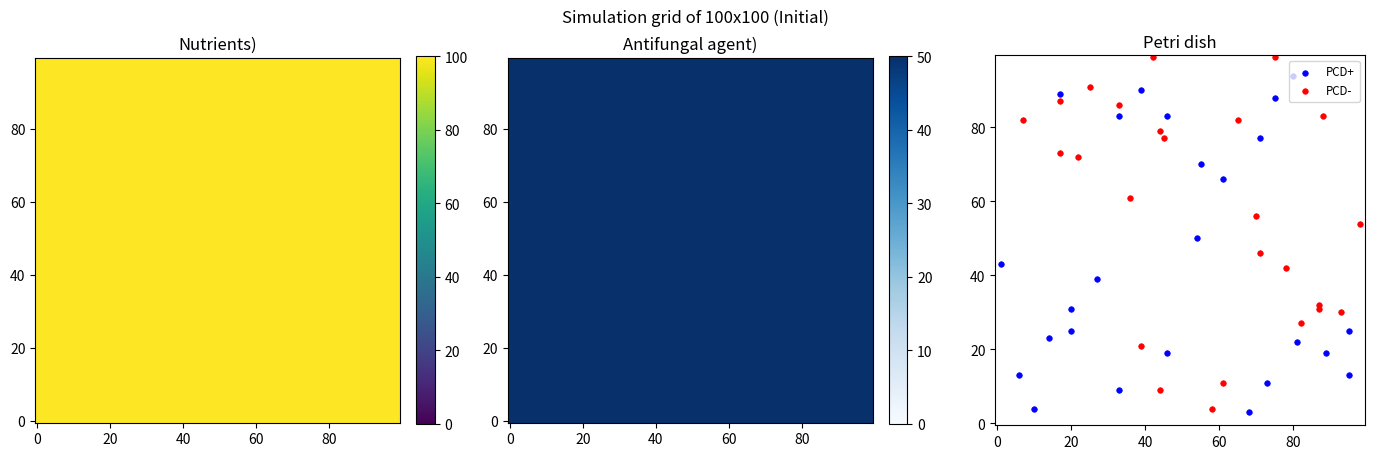

Here is the Python script that generated this plot:
import numpy as np
import matplotlib.pyplot as plt
from scipy.ndimage import convolve
import random
from matplotlib.patches import Patch

#parameters
# Total physical size = 500μm x 500μm.
# 1 px = 5μm such that a cell takes up 1 px (100*100 grid)
GRID_SIZE = 100
TIME_STEP_DT = 1.0     # 1 hour per time step
SIMULATION_STEPS = 50

INITIAL_CELLS = 50
INIT_PCD_PLUS_FRACTION = 0.50

INIT_NUTRIENT_LEVEL = 100.0
INIT_ANTIFUNGAL_LEVEL = 50.0
DIFFUSION_NUTRIENT = 0.2       # D_n (Must be <= 0.25 for stability)
DIFFUSION_ANTIFUNGAL = 0.1    # D_f

# agents (the two genotpes are subclasses)
class CellAgent:
    def __init__(self, x, y, biomass=1.0):
        self.x = int(x)
        self.y = int(y)
        self.alive = True
        self.biomass = float(biomass)

class PCDPlus(CellAgent):
    pass

class PCDMinus(CellAgent):
    pass

# model
class PetriDishModel:
    def __init__(self):
        s = GRID_SIZE
        self.size = s
        self.nutrient_layer = np.full((s, s), INIT_NUTRIENT_LEVEL, dtype=float)
        self.antifungal_layer = np.full((s, s), INIT_ANTIFUNGAL_LEVEL, dtype=float)
        self.occupied_layer = np.zeros((s, s), dtype=bool)
        self.agents = []
        self.laplacian_kernel = np.array([[0,  1, 0],
                                          [1, -4, 1],
                                          [0,  1, 0]])

        num_plus = int(round(INITIAL_CELLS * INIT_PCD_PLUS_FRACTION))

        # placing cells randomly while ensuring no overlap (1 cell per pixel)
        for i in range(INITIAL_CELLS):
            placed = False
            attempts = 0
            while not placed and attempts < 10000:
                rx = np.random.randint(0, s)
                ry = np.random.randint(0, s)
                if self.is_space_clear(rx, ry):
                    self.occupied_layer[ry, rx] = True
                    if i < num_plus:
                        self.agents.append(PCDPlus(rx, ry))
                    else:
                        self.agents.append(PCDMinus(rx, ry))
                    placed = True
                attempts += 1

    def is_space_clear(self, x, y):
        if x < 0 or x >= self.size or y < 0 or y >= self.size:
            return False
        return not self.occupied_layer[y, x]
    
    def step_environment(self):
        laplacian_n = convolve(self.nutrient_layer, self.laplacian_kernel, mode='reflect')
        self.nutrient_layer += (DIFFUSION_NUTRIENT * laplacian_n) * TIME_STEP_DT
        self.nutrient_layer = np.clip(self.nutrient_layer, 0, None)

        laplacian_f = convolve(self.antifungal_layer, self.laplacian_kernel, mode='reflect')
        self.antifungal_layer += (DIFFUSION_ANTIFUNGAL * laplacian_f) * TIME_STEP_DT
        self.antifungal_layer = np.clip(self.antifungal_layer, 0, None)

# plotting 

def plot_initial_state():
    print("Initializing 100x100 Environment (1px = 5μm)...")
    model = PetriDishModel()

    fig, axes = plt.subplots(1, 3, figsize=(14, 4.5))

    # Subplot 1: Nutrient Heatmap
    im1 = axes[0].imshow(model.nutrient_layer, cmap='viridis', origin='lower', vmin=0, vmax=INIT_NUTRIENT_LEVEL, aspect='equal')
    axes[0].set_title('Nutrients)')
    fig.colorbar(im1, ax=axes[0], fraction=0.046, pad=0.04)

    # Subplot 2: ANTIFUNGAL Heatmap
    im2 = axes[1].imshow(model.antifungal_layer, cmap='Blues', origin='lower', vmin=0, vmax=INIT_ANTIFUNGAL_LEVEL, aspect='equal')
    axes[1].set_title('Antifungal agent)')
    fig.colorbar(im2, ax=axes[1], fraction=0.046, pad=0.04)

    # Subplot 3: Cells (Pixel-based visualization)
    axes[2].set_title('Petri dish')
    axes[2].set_xlim(-0.5, model.size - 0.5)
    axes[2].set_ylim(-0.5, model.size - 0.5)
    axes[2].set_aspect('equal')

    plus_x = [a.x for a in model.agents if isinstance(a, PCDPlus)]
    plus_y = [a.y for a in model.agents if isinstance(a, PCDPlus)]
    minus_x = [a.x for a in model.agents if isinstance(a, PCDMinus)]
    minus_y = [a.y for a in model.agents if isinstance(a, PCDMinus)]

    if plus_x:
        axes[2].scatter(plus_x, plus_y, label='PCD+', color='blue', s=16, linewidths=0.5)
    if minus_x:
        axes[2].scatter(minus_x, minus_y, label='PCD-', color='red', s=16, linewidths=0.5)

    axes[2].legend(loc='upper right', fontsize='small')

    plt.suptitle(f"Simulation grid of {GRID_SIZE}x{GRID_SIZE} (Initial)")
    plt.tight_layout()
    plt.show()

if __name__ == '__main__':
    plot_initial_state()
